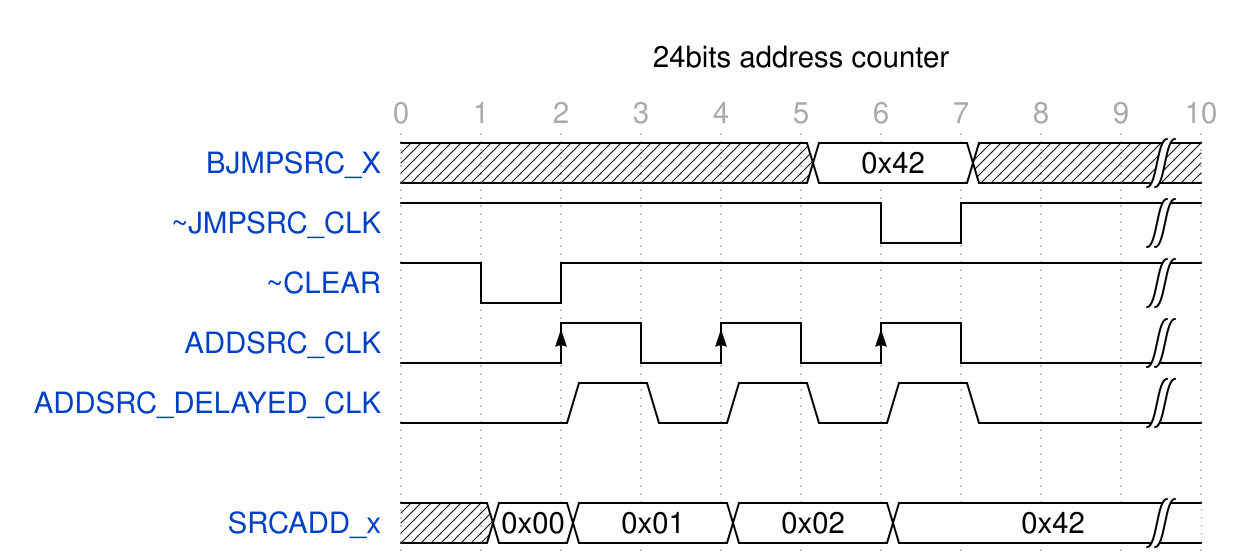

Give the WaveDrom (WaveJSON) description of this timing diagram.

{signal: [
  {name: 'BJMPSRC_X', wave: 				'x....=.x.|', data: ["0x42"]},
  {name: '~JMPSRC_CLK', wave: 				'1.....lh.|'},
  {name: '~CLEAR', wave: 				    '1lh......|'},
  {name: 'ADDSRC_CLK', wave: 				'l.HlHlHl.|'},
  {name: 'ADDSRC_DELAYED_CLK', wave: 		'l.101010.|'},
  {},
  {name: 'SRCADD_x', wave: 		            'x==.=.=..|',  data: ["0x00", "0x01", "0x02", "0x42"]},
],
edge: [
  'a~b Read time',
  'a~c Rewrite time',
  'a-~d Time before read again'
],
head:{
   text:'24bits address counter',
   tick:0,
}

}
